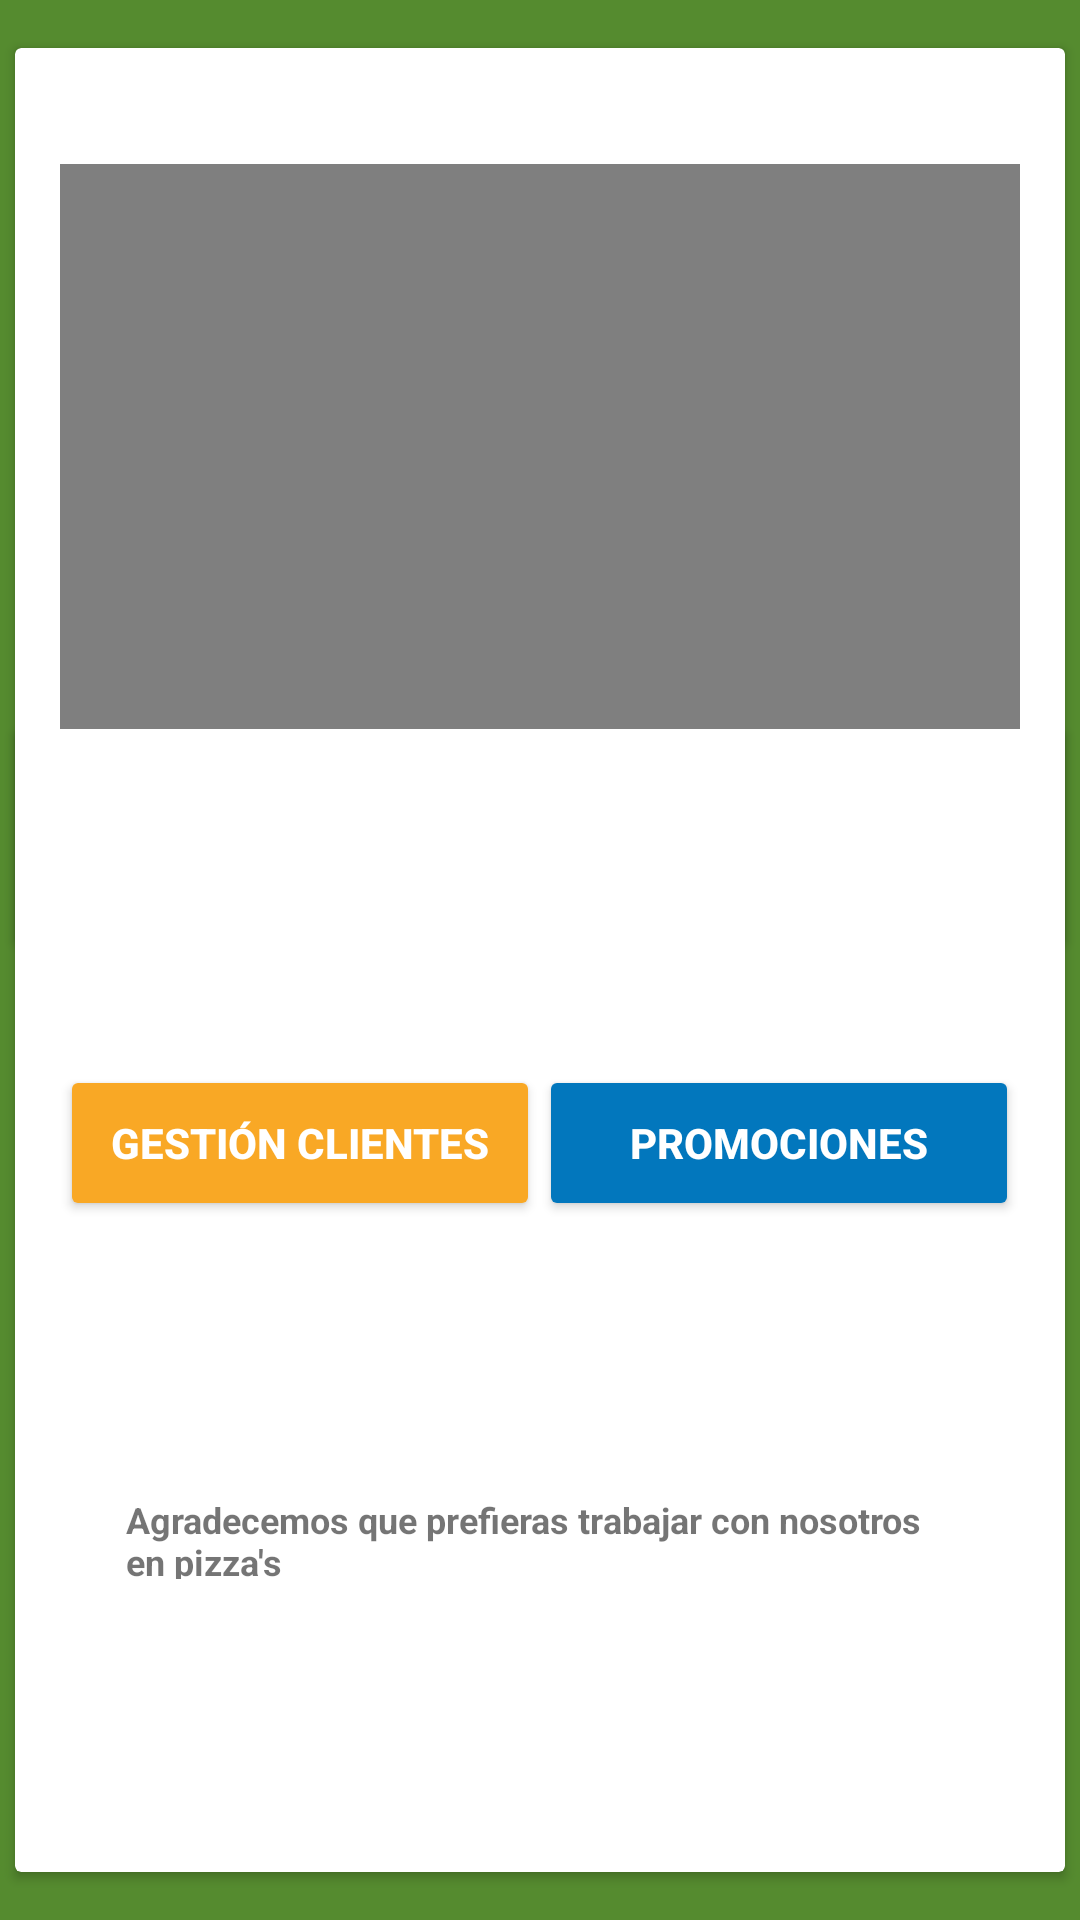

Write the Android layout XML for this screen, with the resource values it uses.
<!-- AndroidManifest.xml: application theme Theme.AppCompat.Light.NoActionBar -->
<!-- res/layout/activity_menu_act.xml -->
<?xml version="1.0" encoding="utf-8"?>
<androidx.constraintlayout.widget.ConstraintLayout xmlns:android="http://schemas.android.com/apk/res/android"
    xmlns:app="http://schemas.android.com/apk/res-auto"
    xmlns:tools="http://schemas.android.com/tools"
    android:layout_width="match_parent"
    android:layout_height="match_parent"
    android:background="#558B2F"
    tools:context=".Menu_act">

    <androidx.cardview.widget.CardView
        android:layout_width="350dp"
        android:layout_height="298dp"
        android:layout_marginTop="16dp"
        app:layout_constraintEnd_toEndOf="parent"
        app:layout_constraintHorizontal_bias="0.491"
        app:layout_constraintStart_toStartOf="parent"
        app:layout_constraintTop_toTopOf="parent">

        <androidx.constraintlayout.widget.ConstraintLayout
            android:layout_width="match_parent"
            android:layout_height="match_parent">

            <VideoView
                android:id="@+id/vd"
                android:layout_width="320dp"
                android:layout_height="221dp"
                app:layout_constraintBottom_toBottomOf="parent"
                app:layout_constraintEnd_toEndOf="parent"
                app:layout_constraintStart_toStartOf="parent"
                app:layout_constraintTop_toTopOf="parent" />
        </androidx.constraintlayout.widget.ConstraintLayout>
    </androidx.cardview.widget.CardView>

    <androidx.cardview.widget.CardView
        android:id="@+id/cardView"
        android:layout_width="350dp"
        android:layout_height="381dp"
        android:layout_marginBottom="16dp"
        app:layout_constraintBottom_toBottomOf="parent"
        app:layout_constraintEnd_toEndOf="parent"
        app:layout_constraintHorizontal_bias="0.489"
        app:layout_constraintStart_toStartOf="parent">

        <androidx.constraintlayout.widget.ConstraintLayout
            android:layout_width="match_parent"
            android:layout_height="match_parent">

            <Button
                android:id="@+id/btnGestion"
                android:layout_width="160dp"
                android:layout_height="52dp"
                android:layout_marginTop="112dp"
                android:onClick="Firebase"
                android:text="Gestión Clientes"
                android:textColor="#FFFFFF"
                android:textStyle="bold"
                app:backgroundTint="#F9A825"
                app:layout_constraintEnd_toEndOf="parent"
                app:layout_constraintHorizontal_bias="0.079"
                app:layout_constraintStart_toStartOf="parent"
                app:layout_constraintTop_toTopOf="parent" />

            <Button
                android:id="@+id/btnPromociones"
                android:layout_width="160dp"
                android:layout_height="52dp"
                android:layout_marginTop="112dp"
                android:onClick="Promociones"
                android:text="Promociones"
                android:textColor="#FFFFFF"
                android:textStyle="bold"
                app:backgroundTint="#0277BD"
                app:layout_constraintEnd_toEndOf="parent"
                app:layout_constraintHorizontal_bias="0.92"
                app:layout_constraintStart_toStartOf="parent"
                app:layout_constraintTop_toTopOf="parent" />

            <TextView
                android:id="@+id/txtAgradecimiento"
                android:layout_width="276dp"
                android:layout_height="28dp"
                android:text="Agradecemos que prefieras trabajar con nosotros en pizza's "
                android:textSize="12sp"
                android:textStyle="bold"
                app:layout_constraintBottom_toBottomOf="parent"
                app:layout_constraintEnd_toEndOf="parent"
                app:layout_constraintStart_toStartOf="parent"
                app:layout_constraintTop_toBottomOf="@+id/btnGestion"
                app:layout_constraintVertical_bias="0.483" />

        </androidx.constraintlayout.widget.ConstraintLayout>
    </androidx.cardview.widget.CardView>

</androidx.constraintlayout.widget.ConstraintLayout>
<!-- resources referenced by this layout -->
<resources>

</resources>
